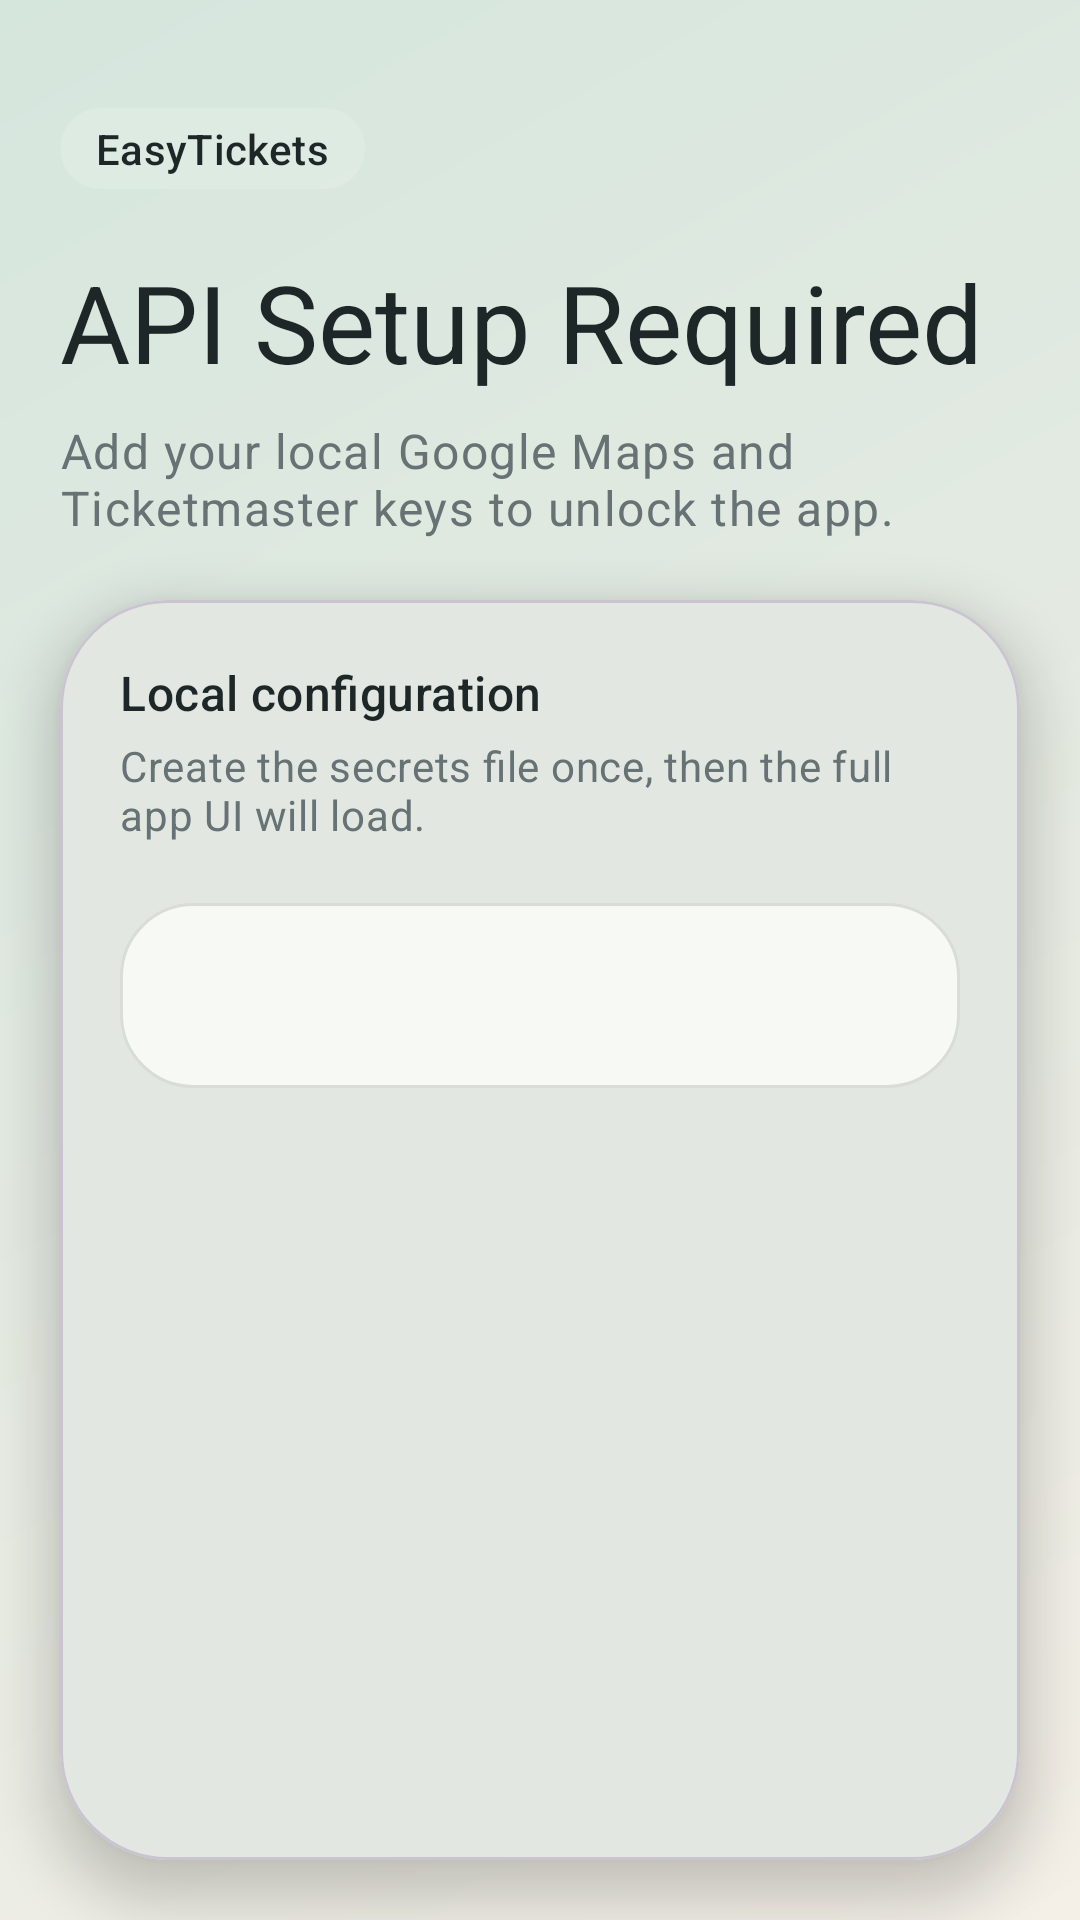

This screen was rendered from an Android layout file. Write that file and the resources it references.
<!-- AndroidManifest.xml: application theme Theme.EasyTickets -->
<!-- res/layout/activity_setup_required.xml -->
<?xml version="1.0" encoding="utf-8"?>
<androidx.constraintlayout.widget.ConstraintLayout xmlns:android="http://schemas.android.com/apk/res/android"
    xmlns:app="http://schemas.android.com/apk/res-auto"
    android:id="@+id/main"
    android:layout_width="match_parent"
    android:layout_height="match_parent"
    android:background="@drawable/bg_setup_gradient">

    <LinearLayout
        android:id="@+id/setup_header"
        android:layout_width="0dp"
        android:layout_height="wrap_content"
        android:layout_marginStart="@dimen/spacing_l"
        android:layout_marginTop="@dimen/spacing_xxl"
        android:layout_marginEnd="@dimen/spacing_l"
        android:orientation="vertical"
        app:layout_constraintEnd_toEndOf="parent"
        app:layout_constraintStart_toStartOf="parent"
        app:layout_constraintTop_toTopOf="parent">

        <TextView
            android:layout_width="wrap_content"
            android:layout_height="wrap_content"
            android:background="@drawable/bg_header_pill"
            android:paddingStart="@dimen/spacing_m"
            android:paddingTop="@dimen/spacing_xs"
            android:paddingEnd="@dimen/spacing_m"
            android:paddingBottom="@dimen/spacing_xs"
            android:text="@string/app_name"
            android:textAppearance="@style/TextAppearance.Material3.LabelLarge"
            android:textColor="@color/text_primary" />

        <TextView
            android:layout_width="match_parent"
            android:layout_height="wrap_content"
            android:layout_marginTop="@dimen/spacing_l"
            android:text="@string/setup_title"
            android:textAppearance="@style/TextAppearance.Material3.DisplaySmall"
            android:textColor="@color/text_primary" />

        <TextView
            android:layout_width="match_parent"
            android:layout_height="wrap_content"
            android:layout_marginTop="@dimen/spacing_s"
            android:text="@string/setup_subtitle"
            android:textAppearance="@style/TextAppearance.Material3.BodyLarge"
            android:textColor="@color/text_secondary" />

    </LinearLayout>

    <com.google.android.material.card.MaterialCardView
        android:id="@+id/setup_card"
        android:layout_width="0dp"
        android:layout_height="0dp"
        android:layout_marginStart="@dimen/spacing_l"
        android:layout_marginTop="@dimen/spacing_l"
        android:layout_marginEnd="@dimen/spacing_l"
        android:layout_marginBottom="@dimen/spacing_l"
        app:cardBackgroundColor="@color/surface_primary"
        app:cardCornerRadius="@dimen/card_radius_xlarge"
        app:cardElevation="@dimen/card_elevation"
        app:layout_constraintBottom_toBottomOf="parent"
        app:layout_constraintEnd_toEndOf="parent"
        app:layout_constraintStart_toStartOf="parent"
        app:layout_constraintTop_toBottomOf="@id/setup_header">

        <androidx.core.widget.NestedScrollView
            android:layout_width="match_parent"
            android:layout_height="match_parent"
            android:fillViewport="true">

            <LinearLayout
                android:layout_width="match_parent"
                android:layout_height="wrap_content"
                android:orientation="vertical"
                android:padding="@dimen/spacing_l">

                <TextView
                    android:layout_width="wrap_content"
                    android:layout_height="wrap_content"
                    android:text="@string/setup_card_title"
                    android:textAppearance="@style/TextAppearance.Material3.TitleMedium"
                    android:textColor="@color/text_primary" />

                <TextView
                    android:layout_width="match_parent"
                    android:layout_height="wrap_content"
                    android:layout_marginTop="@dimen/spacing_xs"
                    android:text="@string/setup_card_subtitle"
                    android:textAppearance="@style/TextAppearance.Material3.BodyMedium"
                    android:textColor="@color/text_secondary" />

                <TextView
                    android:id="@+id/setup_message"
                    android:layout_width="match_parent"
                    android:layout_height="wrap_content"
                    android:layout_marginTop="@dimen/spacing_l"
                    android:background="@drawable/bg_inner_surface"
                    android:padding="@dimen/spacing_l"
                    android:textAppearance="@style/TextAppearance.Material3.BodyLarge"
                    android:textColor="@color/text_primary" />

            </LinearLayout>
        </androidx.core.widget.NestedScrollView>
    </com.google.android.material.card.MaterialCardView>

</androidx.constraintlayout.widget.ConstraintLayout>
<!-- resources referenced by this layout -->
<resources>
  <color name="surface_primary">#FFFCF7</color>
  <color name="text_primary">#1E2728</color>
  <color name="text_secondary">#667274</color>
  <dimen name="card_elevation">10dp</dimen>
  <dimen name="card_radius_xlarge">36dp</dimen>
  <dimen name="spacing_l">20dp</dimen>
  <dimen name="spacing_m">12dp</dimen>
  <dimen name="spacing_s">8dp</dimen>
  <dimen name="spacing_xs">4dp</dimen>
  <dimen name="spacing_xxl">36dp</dimen>
  <!-- drawable bg_header_pill (drawable) -->
  <?xml version="1.0" encoding="utf-8"?>
  <shape xmlns:android="http://schemas.android.com/apk/res/android" android:shape="rectangle">
      <solid android:color="#24FFFFFF" />
      <corners android:radius="999dp" />
  </shape>
  <!-- drawable bg_inner_surface (drawable) -->
  <?xml version="1.0" encoding="utf-8"?>
  <shape xmlns:android="http://schemas.android.com/apk/res/android" android:shape="rectangle">
      <solid android:color="@color/surface_overlay" />
      <corners android:radius="24dp" />
      <stroke
          android:width="1dp"
          android:color="@color/outline_soft" />
  </shape>
  <!-- drawable bg_setup_gradient (drawable) -->
  <?xml version="1.0" encoding="utf-8"?>
  <shape xmlns:android="http://schemas.android.com/apk/res/android" android:shape="rectangle">
      <gradient
          android:angle="315"
          android:endColor="#F4EFE7"
          android:startColor="#D5E6DD" />
  </shape>
  <string name="app_name">EasyTickets</string>
  <string name="setup_card_subtitle">Create the secrets file once, then the full app UI will load.</string>
  <string name="setup_card_title">Local configuration</string>
  <string name="setup_subtitle">Add your local Google Maps and Ticketmaster keys to unlock the app.</string>
  <string name="setup_title">API Setup Required</string>
  <style name="Theme.EasyTickets" parent="Base.Theme.EasyTickets" />
  <color name="surface_overlay">#F7FAF4</color>
  <color name="outline_soft">#D8DDD5</color>
  <style name="Base.Theme.EasyTickets" parent="Theme.Material3.DayNight.NoActionBar">
          <item name="colorPrimary">@color/brand_primary</item>
          <item name="colorOnPrimary">@color/white</item>
          <item name="colorSecondary">@color/brand_secondary</item>
          <item name="colorSurface">@color/surface_primary</item>
          <item name="android:colorBackground">@color/background_primary</item>
          <item name="android:statusBarColor">@android:color/transparent</item>
          <item name="android:navigationBarColor">@color/background_primary</item>
          <item name="android:windowLightStatusBar">true</item>
          <item name="android:windowLightNavigationBar">true</item>
          <item name="android:forceDarkAllowed" tools:targetApi="29">false</item>
      </style>
  <color name="brand_primary">#205C56</color>
  <color name="white">#FFFFFFFF</color>
  <color name="brand_secondary">#A56452</color>
  <color name="background_primary">#F5F1EB</color>
</resources>
